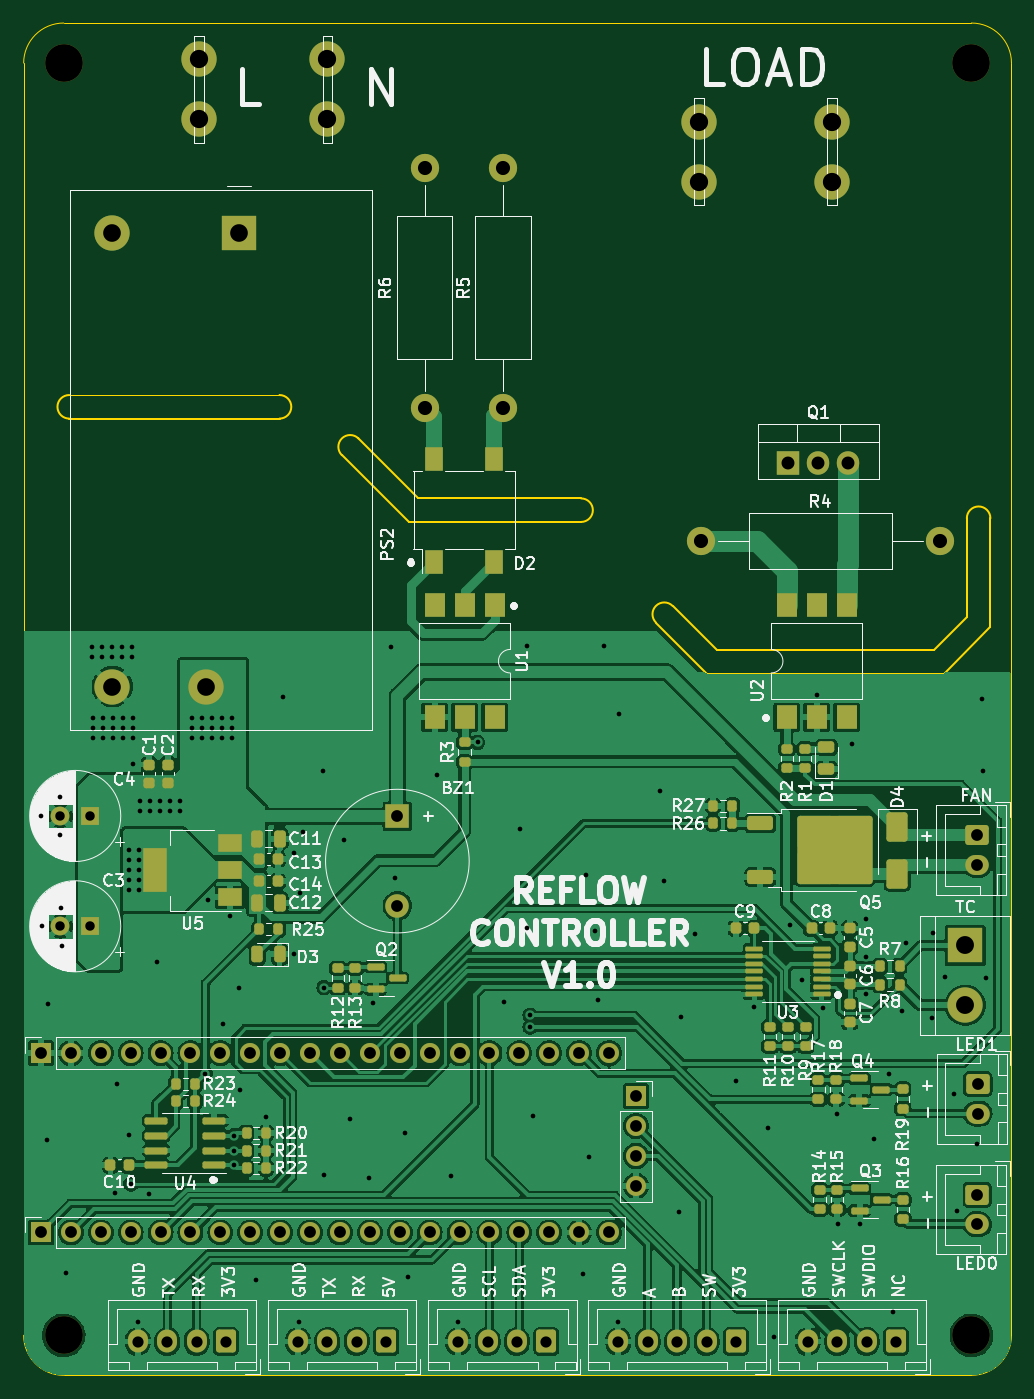
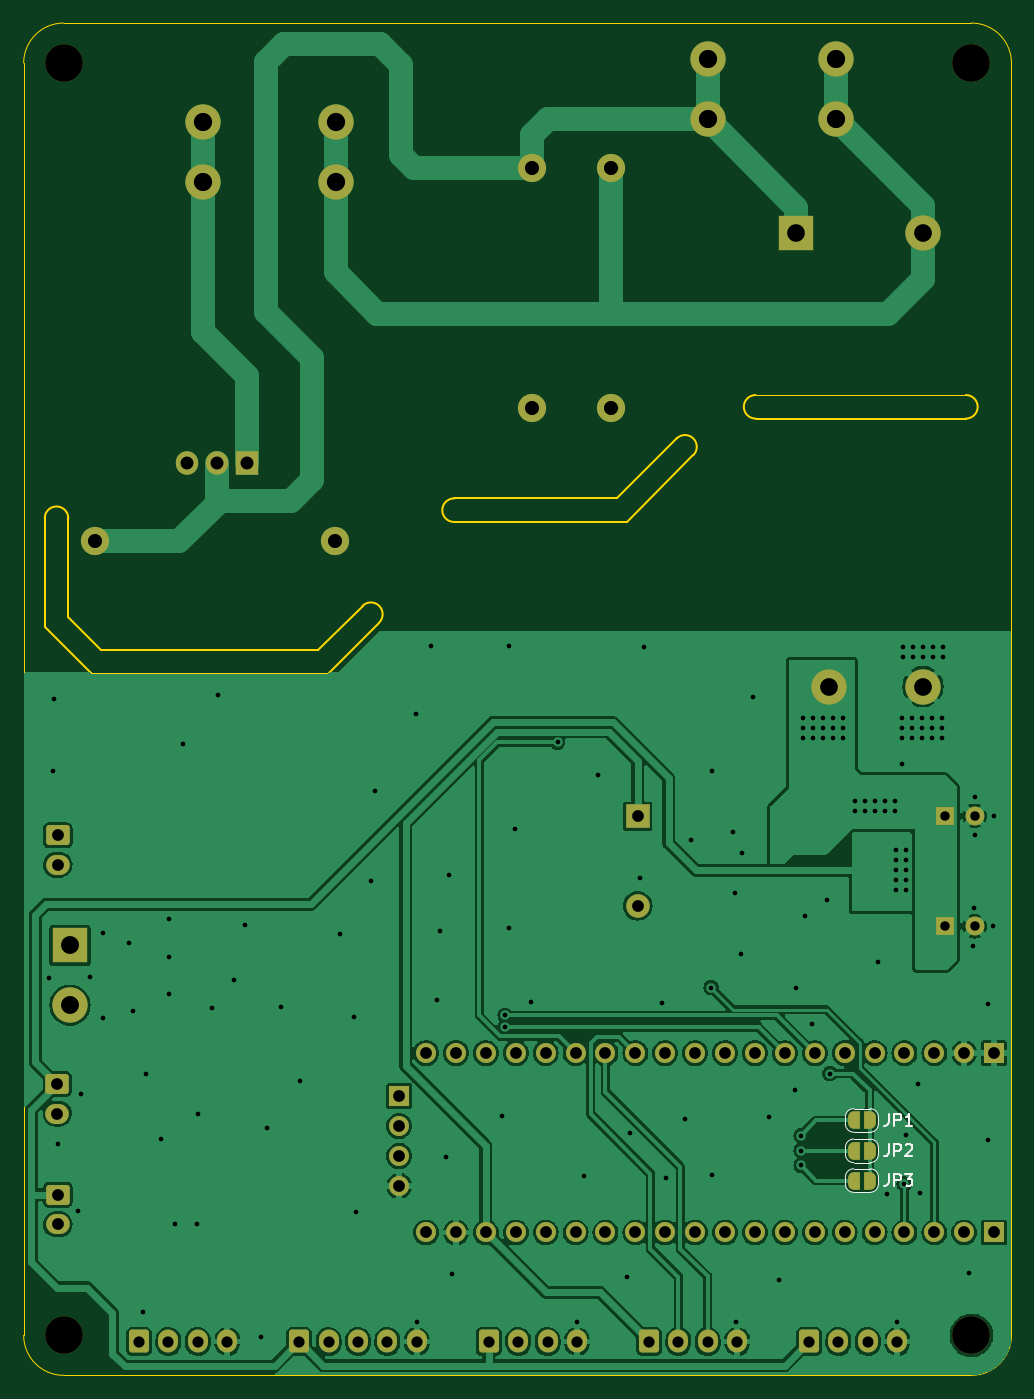
Circuit board: 11 layer files. Board 83.9 x 114.9 mm.
- bottom_copper: Hot-plate-controller-B_Cu.gbr (146273 bytes)
- bottom_mask: Hot-plate-controller-B_Mask.gbr (6029 bytes)
- paste: Hot-plate-controller-B_Paste.gbr (463 bytes)
- bottom_silk: Hot-plate-controller-B_Silkscreen.gbr (5734 bytes)
- outline: Hot-plate-controller-Edge_Cuts.gbr (2267 bytes)
- top_copper: Hot-plate-controller-F_Cu.gbr (248076 bytes)
- top_mask: Hot-plate-controller-F_Mask.gbr (11300 bytes)
- paste: Hot-plate-controller-F_Paste.gbr (7447 bytes)
- top_silk: Hot-plate-controller-F_Silkscreen.gbr (159971 bytes)
- drill: Hot-plate-controller-NPTH.drl (387 bytes)
- drill: Hot-plate-controller-PTH.drl (4536 bytes)

=== bottom_copper: Hot-plate-controller-B_Cu.gbr (146273 bytes, source omitted) ===
=== bottom_mask: Hot-plate-controller-B_Mask.gbr ===
%TF.GenerationSoftware,KiCad,Pcbnew,7.0.1*%
%TF.CreationDate,2023-11-07T15:52:04+07:00*%
%TF.ProjectId,Hot-plate-controller,486f742d-706c-4617-9465-2d636f6e7472,rev?*%
%TF.SameCoordinates,Original*%
%TF.FileFunction,Soldermask,Bot*%
%TF.FilePolarity,Negative*%
%FSLAX46Y46*%
G04 Gerber Fmt 4.6, Leading zero omitted, Abs format (unit mm)*
G04 Created by KiCad (PCBNEW 7.0.1) date 2023-11-07 15:52:04*
%MOMM*%
%LPD*%
G01*
G04 APERTURE LIST*
G04 Aperture macros list*
%AMRoundRect*
0 Rectangle with rounded corners*
0 $1 Rounding radius*
0 $2 $3 $4 $5 $6 $7 $8 $9 X,Y pos of 4 corners*
0 Add a 4 corners polygon primitive as box body*
4,1,4,$2,$3,$4,$5,$6,$7,$8,$9,$2,$3,0*
0 Add four circle primitives for the rounded corners*
1,1,$1+$1,$2,$3*
1,1,$1+$1,$4,$5*
1,1,$1+$1,$6,$7*
1,1,$1+$1,$8,$9*
0 Add four rect primitives between the rounded corners*
20,1,$1+$1,$2,$3,$4,$5,0*
20,1,$1+$1,$4,$5,$6,$7,0*
20,1,$1+$1,$6,$7,$8,$9,0*
20,1,$1+$1,$8,$9,$2,$3,0*%
%AMFreePoly0*
4,1,19,0.500000,-0.750000,0.000000,-0.750000,0.000000,-0.744911,-0.071157,-0.744911,-0.207708,-0.704816,-0.327430,-0.627875,-0.420627,-0.520320,-0.479746,-0.390866,-0.500000,-0.250000,-0.500000,0.250000,-0.479746,0.390866,-0.420627,0.520320,-0.327430,0.627875,-0.207708,0.704816,-0.071157,0.744911,0.000000,0.744911,0.000000,0.750000,0.500000,0.750000,0.500000,-0.750000,0.500000,-0.750000,
$1*%
%AMFreePoly1*
4,1,19,0.000000,0.744911,0.071157,0.744911,0.207708,0.704816,0.327430,0.627875,0.420627,0.520320,0.479746,0.390866,0.500000,0.250000,0.500000,-0.250000,0.479746,-0.390866,0.420627,-0.520320,0.327430,-0.627875,0.207708,-0.704816,0.071157,-0.744911,0.000000,-0.744911,0.000000,-0.750000,-0.500000,-0.750000,-0.500000,0.750000,0.000000,0.750000,0.000000,0.744911,0.000000,0.744911,
$1*%
G04 Aperture macros list end*
%ADD10C,3.000000*%
%ADD11R,1.700000X1.700000*%
%ADD12O,1.700000X1.700000*%
%ADD13C,3.200000*%
%ADD14RoundRect,0.250000X-0.750000X0.600000X-0.750000X-0.600000X0.750000X-0.600000X0.750000X0.600000X0*%
%ADD15O,2.000000X1.700000*%
%ADD16R,1.905000X2.000000*%
%ADD17O,1.905000X2.000000*%
%ADD18R,3.000000X3.000000*%
%ADD19RoundRect,0.250000X0.600000X0.725000X-0.600000X0.725000X-0.600000X-0.725000X0.600000X-0.725000X0*%
%ADD20O,1.700000X1.950000*%
%ADD21R,1.600000X1.600000*%
%ADD22C,1.600000*%
%ADD23R,2.000000X2.000000*%
%ADD24C,2.000000*%
%ADD25C,2.400000*%
%ADD26O,2.400000X2.400000*%
%ADD27FreePoly0,180.000000*%
%ADD28FreePoly1,180.000000*%
G04 APERTURE END LIST*
D10*
%TO.C,J4*%
X128625600Y-51181000D03*
X128625600Y-46101000D03*
%TD*%
%TO.C,J3*%
X85750400Y-45872400D03*
X85750400Y-40792400D03*
%TD*%
%TO.C,J2*%
X74828400Y-45872400D03*
X74828400Y-40792400D03*
%TD*%
%TO.C,J1*%
X117348000Y-51181000D03*
X117348000Y-46101000D03*
%TD*%
D11*
%TO.C,J6*%
X61417200Y-140436600D03*
D12*
X63957200Y-140436600D03*
X66497200Y-140436600D03*
X69037200Y-140436600D03*
X71577200Y-140436600D03*
X74117200Y-140436600D03*
X76657200Y-140436600D03*
X79197200Y-140436600D03*
X81737200Y-140436600D03*
X84277200Y-140436600D03*
X86817200Y-140436600D03*
X89357200Y-140436600D03*
X91897200Y-140436600D03*
X94437200Y-140436600D03*
X96977200Y-140436600D03*
X99517200Y-140436600D03*
X102057200Y-140436600D03*
X104597200Y-140436600D03*
X107137200Y-140436600D03*
X109677200Y-140436600D03*
%TD*%
D13*
%TO.C,H4*%
X140462000Y-149174200D03*
%TD*%
D14*
%TO.C,J16*%
X140961600Y-106705400D03*
D15*
X140961600Y-109205400D03*
%TD*%
D16*
%TO.C,Q1*%
X124917200Y-75041800D03*
D17*
X127457200Y-75041800D03*
X129997200Y-75041800D03*
%TD*%
D13*
%TO.C,H3*%
X63347600Y-149174200D03*
%TD*%
D18*
%TO.C,J5*%
X139928600Y-116055400D03*
D10*
X139928600Y-121135400D03*
%TD*%
D19*
%TO.C,J15*%
X134064400Y-149699200D03*
D20*
X131564400Y-149699200D03*
X129064400Y-149699200D03*
X126564400Y-149699200D03*
%TD*%
D14*
%TO.C,J12*%
X140961600Y-137230800D03*
D15*
X140961600Y-139730800D03*
%TD*%
D19*
%TO.C,J9*%
X120460036Y-149699200D03*
D20*
X117960036Y-149699200D03*
X115460036Y-149699200D03*
X112960036Y-149699200D03*
X110460036Y-149699200D03*
%TD*%
D21*
%TO.C,C3*%
X65575795Y-114427000D03*
D22*
X63075795Y-114427000D03*
%TD*%
D18*
%TO.C,PS2*%
X78218800Y-55560000D03*
D10*
X67468800Y-55560000D03*
X67468800Y-94060000D03*
X75468800Y-94060000D03*
%TD*%
D13*
%TO.C,H2*%
X63347600Y-41097200D03*
%TD*%
D14*
%TO.C,J13*%
X141004000Y-127838200D03*
D15*
X141004000Y-130338200D03*
%TD*%
D23*
%TO.C,BZ1*%
X91694000Y-105089800D03*
D24*
X91694000Y-112689800D03*
%TD*%
D25*
%TO.C,R6*%
X94005400Y-70358000D03*
D26*
X94005400Y-50038000D03*
%TD*%
D25*
%TO.C,R5*%
X100660200Y-70358000D03*
D26*
X100660200Y-50038000D03*
%TD*%
D25*
%TO.C,R4*%
X117449600Y-81722000D03*
D26*
X137769600Y-81722000D03*
%TD*%
D19*
%TO.C,J14*%
X90751312Y-149699200D03*
D20*
X88251312Y-149699200D03*
X85751312Y-149699200D03*
X83251312Y-149699200D03*
%TD*%
D11*
%TO.C,J8*%
X111962800Y-128861600D03*
D12*
X111962800Y-131401600D03*
X111962800Y-133941600D03*
X111962800Y-136481600D03*
%TD*%
D19*
%TO.C,J10*%
X104355674Y-149699200D03*
D20*
X101855674Y-149699200D03*
X99355674Y-149699200D03*
X96855674Y-149699200D03*
%TD*%
D19*
%TO.C,J11*%
X77146950Y-149699200D03*
D20*
X74646950Y-149699200D03*
X72146950Y-149699200D03*
X69646950Y-149699200D03*
%TD*%
D13*
%TO.C,H1*%
X140462000Y-41097200D03*
%TD*%
D11*
%TO.C,J7*%
X61417200Y-125196600D03*
D12*
X63957200Y-125196600D03*
X66497200Y-125196600D03*
X69037200Y-125196600D03*
X71577200Y-125196600D03*
X74117200Y-125196600D03*
X76657200Y-125196600D03*
X79197200Y-125196600D03*
X81737200Y-125196600D03*
X84277200Y-125196600D03*
X86817200Y-125196600D03*
X89357200Y-125196600D03*
X91897200Y-125196600D03*
X94437200Y-125196600D03*
X96977200Y-125196600D03*
X99517200Y-125196600D03*
X102057200Y-125196600D03*
X104597200Y-125196600D03*
X107137200Y-125196600D03*
X109677200Y-125196600D03*
%TD*%
D21*
%TO.C,C4*%
X65575795Y-105054400D03*
D22*
X63075795Y-105054400D03*
%TD*%
D27*
%TO.C,JP1*%
X73304400Y-130919800D03*
D28*
X72004400Y-130919800D03*
%TD*%
D27*
%TO.C,JP3*%
X73304400Y-136025200D03*
D28*
X72004400Y-136025200D03*
%TD*%
D27*
%TO.C,JP2*%
X73304400Y-133502400D03*
D28*
X72004400Y-133502400D03*
%TD*%
M02*

=== paste: Hot-plate-controller-B_Paste.gbr ===
%TF.GenerationSoftware,KiCad,Pcbnew,7.0.1*%
%TF.CreationDate,2023-11-07T15:52:04+07:00*%
%TF.ProjectId,Hot-plate-controller,486f742d-706c-4617-9465-2d636f6e7472,rev?*%
%TF.SameCoordinates,Original*%
%TF.FileFunction,Paste,Bot*%
%TF.FilePolarity,Positive*%
%FSLAX46Y46*%
G04 Gerber Fmt 4.6, Leading zero omitted, Abs format (unit mm)*
G04 Created by KiCad (PCBNEW 7.0.1) date 2023-11-07 15:52:04*
%MOMM*%
%LPD*%
G01*
G04 APERTURE LIST*
G04 APERTURE END LIST*
M02*

=== bottom_silk: Hot-plate-controller-B_Silkscreen.gbr ===
%TF.GenerationSoftware,KiCad,Pcbnew,7.0.1*%
%TF.CreationDate,2023-11-07T15:52:04+07:00*%
%TF.ProjectId,Hot-plate-controller,486f742d-706c-4617-9465-2d636f6e7472,rev?*%
%TF.SameCoordinates,Original*%
%TF.FileFunction,Legend,Bot*%
%TF.FilePolarity,Positive*%
%FSLAX46Y46*%
G04 Gerber Fmt 4.6, Leading zero omitted, Abs format (unit mm)*
G04 Created by KiCad (PCBNEW 7.0.1) date 2023-11-07 15:52:04*
%MOMM*%
%LPD*%
G01*
G04 APERTURE LIST*
%ADD10C,0.150000*%
%ADD11C,0.120000*%
G04 APERTURE END LIST*
D10*
%TO.C,JP1*%
X70373933Y-130368219D02*
X70373933Y-131082504D01*
X70373933Y-131082504D02*
X70421552Y-131225361D01*
X70421552Y-131225361D02*
X70516790Y-131320600D01*
X70516790Y-131320600D02*
X70659647Y-131368219D01*
X70659647Y-131368219D02*
X70754885Y-131368219D01*
X69897742Y-131368219D02*
X69897742Y-130368219D01*
X69897742Y-130368219D02*
X69516790Y-130368219D01*
X69516790Y-130368219D02*
X69421552Y-130415838D01*
X69421552Y-130415838D02*
X69373933Y-130463457D01*
X69373933Y-130463457D02*
X69326314Y-130558695D01*
X69326314Y-130558695D02*
X69326314Y-130701552D01*
X69326314Y-130701552D02*
X69373933Y-130796790D01*
X69373933Y-130796790D02*
X69421552Y-130844409D01*
X69421552Y-130844409D02*
X69516790Y-130892028D01*
X69516790Y-130892028D02*
X69897742Y-130892028D01*
X68373933Y-131368219D02*
X68945361Y-131368219D01*
X68659647Y-131368219D02*
X68659647Y-130368219D01*
X68659647Y-130368219D02*
X68754885Y-130511076D01*
X68754885Y-130511076D02*
X68850123Y-130606314D01*
X68850123Y-130606314D02*
X68945361Y-130653933D01*
%TO.C,JP3*%
X70373933Y-135473619D02*
X70373933Y-136187904D01*
X70373933Y-136187904D02*
X70421552Y-136330761D01*
X70421552Y-136330761D02*
X70516790Y-136426000D01*
X70516790Y-136426000D02*
X70659647Y-136473619D01*
X70659647Y-136473619D02*
X70754885Y-136473619D01*
X69897742Y-136473619D02*
X69897742Y-135473619D01*
X69897742Y-135473619D02*
X69516790Y-135473619D01*
X69516790Y-135473619D02*
X69421552Y-135521238D01*
X69421552Y-135521238D02*
X69373933Y-135568857D01*
X69373933Y-135568857D02*
X69326314Y-135664095D01*
X69326314Y-135664095D02*
X69326314Y-135806952D01*
X69326314Y-135806952D02*
X69373933Y-135902190D01*
X69373933Y-135902190D02*
X69421552Y-135949809D01*
X69421552Y-135949809D02*
X69516790Y-135997428D01*
X69516790Y-135997428D02*
X69897742Y-135997428D01*
X68992980Y-135473619D02*
X68373933Y-135473619D01*
X68373933Y-135473619D02*
X68707266Y-135854571D01*
X68707266Y-135854571D02*
X68564409Y-135854571D01*
X68564409Y-135854571D02*
X68469171Y-135902190D01*
X68469171Y-135902190D02*
X68421552Y-135949809D01*
X68421552Y-135949809D02*
X68373933Y-136045047D01*
X68373933Y-136045047D02*
X68373933Y-136283142D01*
X68373933Y-136283142D02*
X68421552Y-136378380D01*
X68421552Y-136378380D02*
X68469171Y-136426000D01*
X68469171Y-136426000D02*
X68564409Y-136473619D01*
X68564409Y-136473619D02*
X68850123Y-136473619D01*
X68850123Y-136473619D02*
X68945361Y-136426000D01*
X68945361Y-136426000D02*
X68992980Y-136378380D01*
%TO.C,JP2*%
X70373933Y-132950819D02*
X70373933Y-133665104D01*
X70373933Y-133665104D02*
X70421552Y-133807961D01*
X70421552Y-133807961D02*
X70516790Y-133903200D01*
X70516790Y-133903200D02*
X70659647Y-133950819D01*
X70659647Y-133950819D02*
X70754885Y-133950819D01*
X69897742Y-133950819D02*
X69897742Y-132950819D01*
X69897742Y-132950819D02*
X69516790Y-132950819D01*
X69516790Y-132950819D02*
X69421552Y-132998438D01*
X69421552Y-132998438D02*
X69373933Y-133046057D01*
X69373933Y-133046057D02*
X69326314Y-133141295D01*
X69326314Y-133141295D02*
X69326314Y-133284152D01*
X69326314Y-133284152D02*
X69373933Y-133379390D01*
X69373933Y-133379390D02*
X69421552Y-133427009D01*
X69421552Y-133427009D02*
X69516790Y-133474628D01*
X69516790Y-133474628D02*
X69897742Y-133474628D01*
X68945361Y-133046057D02*
X68897742Y-132998438D01*
X68897742Y-132998438D02*
X68802504Y-132950819D01*
X68802504Y-132950819D02*
X68564409Y-132950819D01*
X68564409Y-132950819D02*
X68469171Y-132998438D01*
X68469171Y-132998438D02*
X68421552Y-133046057D01*
X68421552Y-133046057D02*
X68373933Y-133141295D01*
X68373933Y-133141295D02*
X68373933Y-133236533D01*
X68373933Y-133236533D02*
X68421552Y-133379390D01*
X68421552Y-133379390D02*
X68992980Y-133950819D01*
X68992980Y-133950819D02*
X68373933Y-133950819D01*
D11*
%TO.C,JP1*%
X74054400Y-131219800D02*
X74054400Y-130619800D01*
X73354400Y-129919800D02*
X71954400Y-129919800D01*
X71954400Y-131919800D02*
X73354400Y-131919800D01*
X71254400Y-130619800D02*
X71254400Y-131219800D01*
X73354400Y-131919800D02*
G75*
G03*
X74054400Y-131219800I1J699999D01*
G01*
X74054400Y-130619800D02*
G75*
G03*
X73354400Y-129919800I-699999J1D01*
G01*
X71254400Y-131219800D02*
G75*
G03*
X71954400Y-131919800I700000J0D01*
G01*
X71954400Y-129919800D02*
G75*
G03*
X71254400Y-130619800I0J-700000D01*
G01*
%TO.C,JP3*%
X74054400Y-136325200D02*
X74054400Y-135725200D01*
X73354400Y-135025200D02*
X71954400Y-135025200D01*
X71954400Y-137025200D02*
X73354400Y-137025200D01*
X71254400Y-135725200D02*
X71254400Y-136325200D01*
X73354400Y-137025200D02*
G75*
G03*
X74054400Y-136325200I1J699999D01*
G01*
X74054400Y-135725200D02*
G75*
G03*
X73354400Y-135025200I-699999J1D01*
G01*
X71254400Y-136325200D02*
G75*
G03*
X71954400Y-137025200I700000J0D01*
G01*
X71954400Y-135025200D02*
G75*
G03*
X71254400Y-135725200I0J-700000D01*
G01*
%TO.C,JP2*%
X74054400Y-133802400D02*
X74054400Y-133202400D01*
X73354400Y-132502400D02*
X71954400Y-132502400D01*
X71954400Y-134502400D02*
X73354400Y-134502400D01*
X71254400Y-133202400D02*
X71254400Y-133802400D01*
X73354400Y-134502400D02*
G75*
G03*
X74054400Y-133802400I1J699999D01*
G01*
X74054400Y-133202400D02*
G75*
G03*
X73354400Y-132502400I-699999J1D01*
G01*
X71254400Y-133802400D02*
G75*
G03*
X71954400Y-134502400I700000J0D01*
G01*
X71954400Y-132502400D02*
G75*
G03*
X71254400Y-133202400I0J-700000D01*
G01*
%TD*%
M02*

=== outline: Hot-plate-controller-Edge_Cuts.gbr ===
%TF.GenerationSoftware,KiCad,Pcbnew,7.0.1*%
%TF.CreationDate,2023-11-07T15:52:04+07:00*%
%TF.ProjectId,Hot-plate-controller,486f742d-706c-4617-9465-2d636f6e7472,rev?*%
%TF.SameCoordinates,Original*%
%TF.FileFunction,Profile,NP*%
%FSLAX46Y46*%
G04 Gerber Fmt 4.6, Leading zero omitted, Abs format (unit mm)*
G04 Created by KiCad (PCBNEW 7.0.1) date 2023-11-07 15:52:04*
%MOMM*%
%LPD*%
G01*
G04 APERTURE LIST*
%TA.AperFunction,Profile*%
%ADD10C,0.200000*%
%TD*%
%TA.AperFunction,Profile*%
%ADD11C,0.100000*%
%TD*%
G04 APERTURE END LIST*
D10*
X113658732Y-88623946D02*
X117992186Y-92957400D01*
D11*
X143862000Y-41097200D02*
X143862000Y-149174200D01*
X63347600Y-37697200D02*
X140462000Y-37697200D01*
D10*
X93479159Y-78079600D02*
X107300731Y-78079600D01*
D11*
X59947600Y-149174200D02*
G75*
G03*
X63347600Y-152574200I3400000J0D01*
G01*
D10*
X81683505Y-71298719D02*
X63817719Y-71298719D01*
D11*
X63347600Y-152574200D02*
X140462000Y-152574200D01*
D10*
X137262186Y-90957400D02*
X118820613Y-90957400D01*
X115072945Y-87209732D02*
G75*
G03*
X113658732Y-88623946I-707106J-707107D01*
G01*
D11*
X140462000Y-152574200D02*
G75*
G03*
X143862000Y-149174200I0J3400000D01*
G01*
D10*
X138090613Y-92957400D02*
X117992186Y-92957400D01*
X140070512Y-88149073D02*
X137262186Y-90957400D01*
X118820613Y-90957400D02*
X115072947Y-87209734D01*
D11*
X63347600Y-37697200D02*
G75*
G03*
X59947600Y-41097200I0J-3400000D01*
G01*
X63817719Y-69298719D02*
X81683505Y-69298719D01*
D10*
X63817719Y-69298681D02*
G75*
G03*
X63817719Y-71298719I-19J-1000019D01*
G01*
X140070512Y-88149073D02*
X140070512Y-79763287D01*
X107300731Y-80079600D02*
X92650731Y-80079600D01*
D11*
X59947600Y-41097200D02*
X59947600Y-149174200D01*
D10*
X142070512Y-88977501D02*
X138090613Y-92957400D01*
X88387990Y-72988431D02*
G75*
G03*
X86973776Y-74402645I-707107J-707107D01*
G01*
X142070512Y-79763287D02*
G75*
G03*
X140070512Y-79763287I-1000000J0D01*
G01*
X107300731Y-80079510D02*
G75*
G03*
X107300731Y-78079600I69J999955D01*
G01*
X92650731Y-80079600D02*
X86973776Y-74402645D01*
X93479159Y-78079600D02*
X88387990Y-72988431D01*
D11*
X143862000Y-41097200D02*
G75*
G03*
X140462000Y-37697200I-3400000J0D01*
G01*
D10*
X81683505Y-71298681D02*
G75*
G03*
X81683505Y-69298719I-5J999981D01*
G01*
X142070512Y-88977501D02*
X142070512Y-79763287D01*
M02*

=== top_copper: Hot-plate-controller-F_Cu.gbr (248076 bytes, source omitted) ===
=== top_mask: Hot-plate-controller-F_Mask.gbr (11300 bytes, source omitted) ===
=== paste: Hot-plate-controller-F_Paste.gbr (7447 bytes, source omitted) ===
=== top_silk: Hot-plate-controller-F_Silkscreen.gbr (159971 bytes, source omitted) ===
=== drill: Hot-plate-controller-NPTH.drl ===
M48
; DRILL file {KiCad 7.0.1} date Tue Nov  7 15:52:02 2023
; FORMAT={-:-/ absolute / inch / decimal}
; #@! TF.CreationDate,2023-11-07T15:52:02+07:00
; #@! TF.GenerationSoftware,Kicad,Pcbnew,7.0.1
; #@! TF.FileFunction,NonPlated,1,2,NPTH
FMAT,2
INCH
; #@! TA.AperFunction,NonPlated,NPTH,ComponentDrill
T1C0.1260
%
G90
G05
T1
X2.494Y-1.618
X2.494Y-5.873
X5.53Y-1.618
X5.53Y-5.873
T0
M30

=== drill: Hot-plate-controller-PTH.drl ===
M48
; DRILL file {KiCad 7.0.1} date Tue Nov  7 15:52:02 2023
; FORMAT={-:-/ absolute / inch / decimal}
; #@! TF.CreationDate,2023-11-07T15:52:02+07:00
; #@! TF.GenerationSoftware,Kicad,Pcbnew,7.0.1
; #@! TF.FileFunction,Plated,1,2,PTH
FMAT,2
INCH
; #@! TA.AperFunction,Plated,PTH,ViaDrill
T1C0.0157
; #@! TA.AperFunction,Plated,PTH,ComponentDrill
T2C0.0315
; #@! TA.AperFunction,Plated,PTH,ComponentDrill
T3C0.0374
; #@! TA.AperFunction,Plated,PTH,ComponentDrill
T4C0.0394
; #@! TA.AperFunction,Plated,PTH,ComponentDrill
T5C0.0433
; #@! TA.AperFunction,Plated,PTH,ComponentDrill
T6C0.0472
; #@! TA.AperFunction,Plated,PTH,ComponentDrill
T7C0.0591
; #@! TA.AperFunction,Plated,PTH,ComponentDrill
T8C0.0598
; #@! TA.AperFunction,Plated,PTH,ComponentDrill
T9C0.0610
%
G90
G05
T1
X2.419Y-4.137
X2.421Y-4.504
X2.439Y-5.221
X2.44Y-4.766
X2.482Y-4.074
X2.483Y-4.199
X2.485Y-4.443
X2.488Y-4.57
X2.502Y-5.663
X2.5903Y-3.5697
X2.5903Y-3.603
X2.5913Y-3.81
X2.5913Y-3.8433
X2.5913Y-3.8767
X2.6237Y-3.5697
X2.6237Y-3.603
X2.6247Y-3.81
X2.6247Y-3.8433
X2.6247Y-3.8767
X2.657Y-3.5697
X2.657Y-3.603
X2.658Y-3.81
X2.658Y-3.8433
X2.658Y-3.8767
X2.667Y-5.396
X2.672Y-5.032
X2.6903Y-3.5697
X2.6903Y-3.603
X2.6913Y-3.81
X2.6913Y-3.8433
X2.6913Y-3.8767
X2.7117Y-4.2513
X2.7117Y-4.2847
X2.7117Y-4.318
X2.7117Y-4.3513
X2.7117Y-4.3847
X2.712Y-5.204
X2.719Y-5.367
X2.7237Y-3.5697
X2.7237Y-3.603
X2.7247Y-3.81
X2.7247Y-3.8433
X2.7247Y-3.8767
X2.726Y-3.962
X2.742Y-5.828
X2.745Y-4.2513
X2.745Y-4.2847
X2.745Y-4.318
X2.745Y-4.3513
X2.745Y-4.3847
X2.7487Y-4.086
X2.7487Y-4.1193
X2.778Y-5.399
X2.782Y-4.086
X2.782Y-4.1193
X2.805Y-4.625
X2.8153Y-4.086
X2.8153Y-4.1193
X2.8487Y-4.086
X2.8487Y-4.1193
X2.882Y-4.086
X2.882Y-4.1193
X2.9243Y-3.81
X2.9243Y-3.8433
X2.9243Y-3.8767
X2.9577Y-3.81
X2.9577Y-3.8433
X2.9577Y-3.8767
X2.968Y-4.9975
X2.976Y-4.417
X2.991Y-3.81
X2.991Y-3.8433
X2.991Y-3.8767
X3.0243Y-3.81
X3.0243Y-3.8433
X3.0243Y-3.8767
X3.026Y-4.832
X3.051Y-4.47
X3.0577Y-3.81
X3.0577Y-3.8433
X3.0577Y-3.8767
X3.064Y-5.205
X3.064Y-5.255
X3.064Y-5.305
X3.082Y-4.71
X3.083Y-5.051
X3.136Y-5.687
X3.17Y-5.144
X3.226Y-3.738
X3.263Y-4.259
X3.265Y-4.598
X3.28Y-5.828
X3.284Y-4.394
X3.293Y-4.19
X3.361Y-3.984
X3.363Y-5.338
X3.365Y-4.71
X3.431Y-4.217
X3.451Y-5.148
X3.516Y-5.348
X3.529Y-4.762
X3.588Y-3.571
X3.602Y-4.345
X3.636Y-5.197
X3.646Y-5.677
X3.744Y-3.998
X3.791Y-5.341
X3.814Y-5.828
X3.878Y-3.89
X3.968Y-4.757
X4.02Y-4.18
X4.042Y-3.566
X4.042Y-4.511
X4.054Y-4.8026
X4.054Y-4.842
X4.064Y-5.14
X4.23Y-5.669
X4.24Y-4.332
X4.251Y-5.276
X4.272Y-4.521
X4.281Y-4.753
X4.302Y-3.567
X4.348Y-5.827
X4.351Y-3.795
X4.489Y-4.051
X4.503Y-4.352
X4.552Y-5.461
X4.558Y-4.81
X4.606Y-4.531
X4.741Y-5.024
X4.804Y-4.775
X4.85Y-5.18
X4.869Y-5.88
X4.922Y-4.502
X4.962Y-4.683
X5.013Y-3.732
X5.035Y-4.777
X5.081Y-5.134
X5.084Y-5.501
X5.13Y-3.894
X5.157Y-5.502
X5.177Y-4.6071
X5.177Y-4.7311
X5.178Y-4.48
X5.204Y-5.218
X5.255Y-4.999
X5.266Y-5.796
X5.297Y-4.79
X5.312Y-4.56
X5.399Y-4.811
X5.4Y-4.529
X5.443Y-4.674
X5.473Y-5.067
X5.481Y-5.458
X5.549Y-5.234
X5.564Y-3.746
X5.567Y-3.986
X5.58Y-4.678
T2
X2.4833Y-4.136
X2.4833Y-4.505
X2.5817Y-4.136
X2.5817Y-4.505
T3
X2.742Y-5.8937
X2.8404Y-5.8937
X2.9389Y-5.8937
X3.0373Y-5.8937
X3.2776Y-5.8937
X3.376Y-5.8937
X3.4745Y-5.8937
X3.5729Y-5.8937
X3.8132Y-5.8937
X3.9116Y-5.8937
X4.0101Y-5.8937
X4.1085Y-5.8937
X4.3488Y-5.8937
X4.4472Y-5.8937
X4.5457Y-5.8937
X4.6441Y-5.8937
X4.7425Y-5.8937
X4.9829Y-5.8937
X5.0813Y-5.8937
X5.1797Y-5.8937
X5.2781Y-5.8937
T4
X2.418Y-4.929
X2.418Y-5.529
X2.518Y-4.929
X2.518Y-5.529
X2.618Y-4.929
X2.618Y-5.529
X2.718Y-4.929
X2.718Y-5.529
X2.818Y-4.929
X2.818Y-5.529
X2.918Y-4.929
X2.918Y-5.529
X3.018Y-4.929
X3.018Y-5.529
X3.118Y-4.929
X3.118Y-5.529
X3.218Y-4.929
X3.218Y-5.529
X3.318Y-4.929
X3.318Y-5.529
X3.418Y-4.929
X3.418Y-5.529
X3.518Y-4.929
X3.518Y-5.529
X3.61Y-4.1374
X3.61Y-4.4366
X3.618Y-4.929
X3.618Y-5.529
X3.718Y-4.929
X3.718Y-5.529
X3.818Y-4.929
X3.818Y-5.529
X3.918Y-4.929
X3.918Y-5.529
X4.018Y-4.929
X4.018Y-5.529
X4.118Y-4.929
X4.118Y-5.529
X4.218Y-4.929
X4.218Y-5.529
X4.318Y-4.929
X4.318Y-5.529
X4.408Y-5.0733
X4.408Y-5.1733
X4.408Y-5.2733
X4.408Y-5.3733
X5.5497Y-4.201
X5.5497Y-4.2994
X5.5497Y-5.4028
X5.5497Y-5.5012
X5.5513Y-5.033
X5.5513Y-5.1314
T5
X4.918Y-2.9544
X5.018Y-2.9544
X5.118Y-2.9544
T6
X3.701Y-1.97
X3.701Y-2.77
X3.963Y-1.97
X3.963Y-2.77
X4.624Y-3.2174
X5.424Y-3.2174
T7
X2.6563Y-2.1874
X2.6563Y-3.7031
X2.9712Y-3.7031
X3.0795Y-2.1874
T8
X5.509Y-4.5691
X5.509Y-4.7691
T9
X2.946Y-1.606
X2.946Y-1.806
X3.376Y-1.606
X3.376Y-1.806
X4.62Y-1.815
X4.62Y-2.015
X5.064Y-1.815
X5.064Y-2.015
T0
M30

